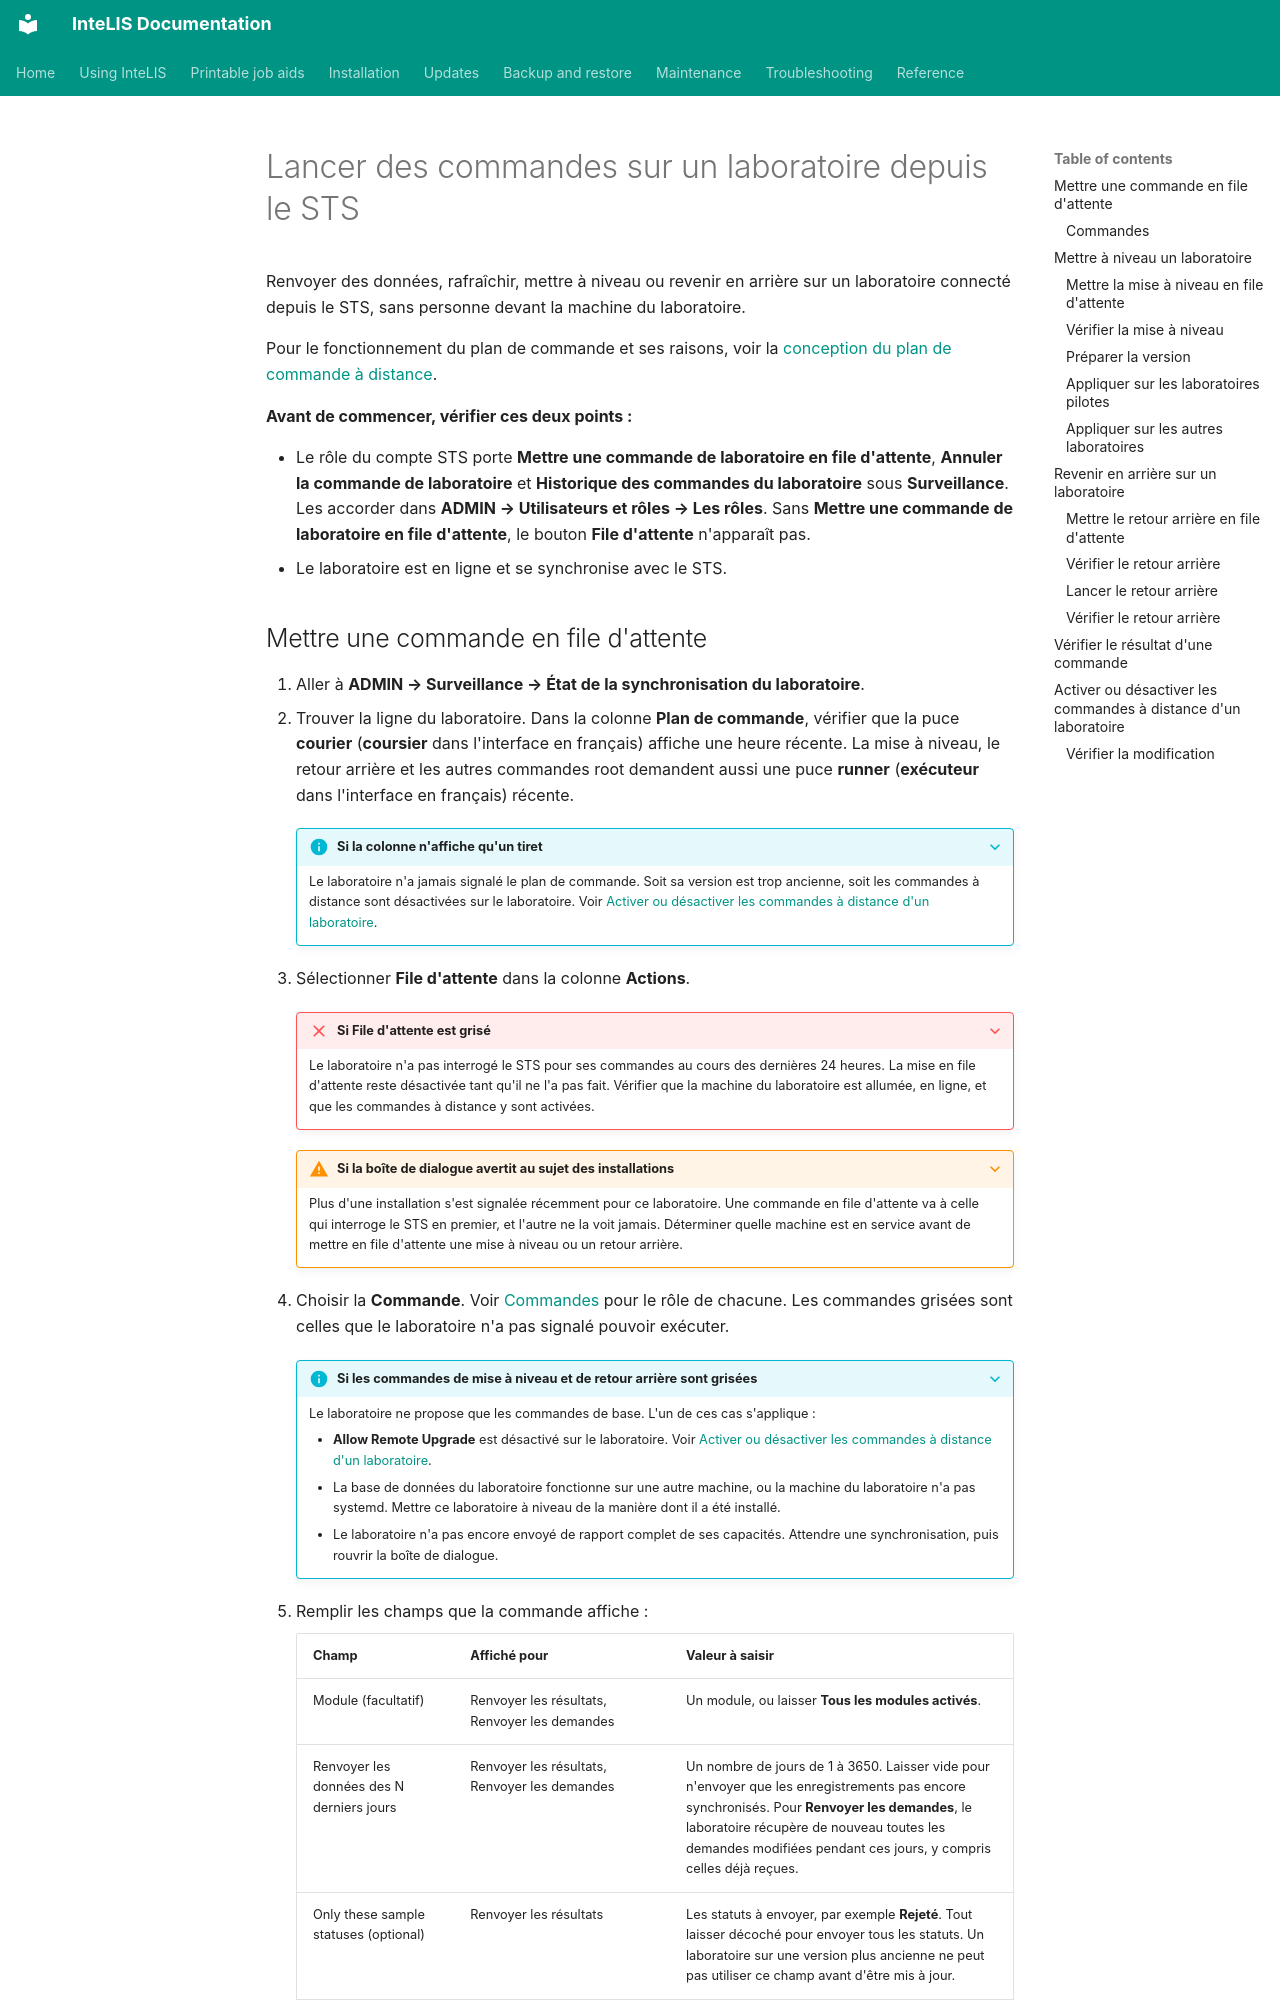

repository: deforay/intelis · page: guides/remote-command-plane.fr/index.html · generator: mkdocs

---
description: Mettre en file d'attente des renvois, des rafraîchissements de cache, des mises à niveau et des retours arrière sur un laboratoire connecté depuis le STS, et vérifier ou désactiver les commandes à distance.
audience: [system-admin]
module: [all]
type: how-to
platform: ubuntu
reviewed: 2026-11-20
reviewed_against: 5.8.10
---
# Lancer des commandes sur un laboratoire depuis le STS

Renvoyer des données, rafraîchir, mettre à niveau ou revenir en arrière sur un
laboratoire connecté depuis le STS, sans personne devant la machine du
laboratoire.

Pour le fonctionnement du plan de commande et ses raisons, voir la
[conception du plan de commande à distance](../remote-command-plane.md).

**Avant de commencer, vérifier ces deux points :**

- Le rôle du compte STS porte **Mettre une commande de laboratoire en file
  d'attente**, **Annuler la commande de laboratoire** et **Historique des
  commandes du laboratoire** sous **Surveillance**. Les accorder dans
  **ADMIN → Utilisateurs et rôles → Les rôles**. Sans **Mettre une commande de
  laboratoire en file d'attente**, le bouton **File d'attente** n'apparaît pas.
- Le laboratoire est en ligne et se synchronise avec le STS.
